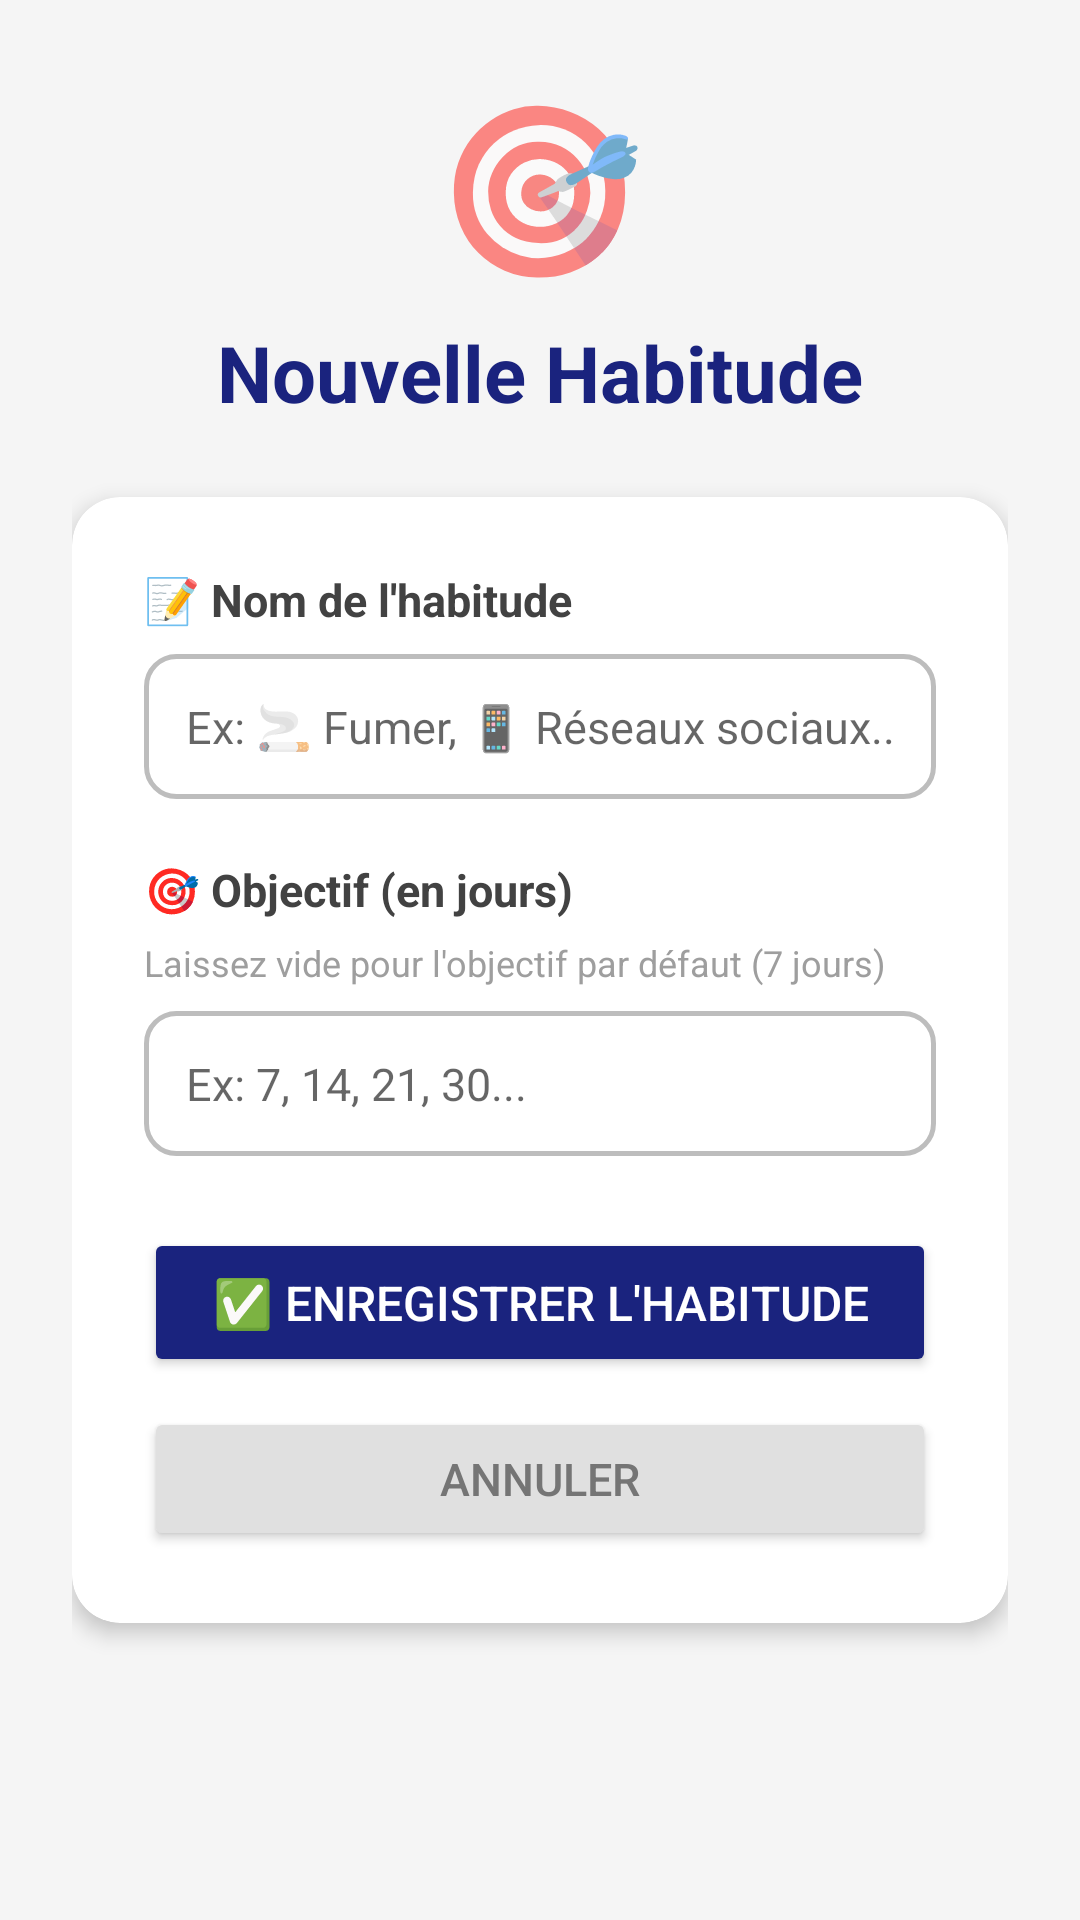

Android layout source for this screen:
<!-- AndroidManifest.xml: application theme Theme.HabitBreaker -->
<!-- res/layout/activity_add_habit.xml -->
<?xml version="1.0" encoding="utf-8"?>
<ScrollView
    xmlns:android="http://schemas.android.com/apk/res/android"
    android:layout_width="match_parent"
    android:layout_height="match_parent"
    android:background="#F5F5F5"
    android:fillViewport="true">

    <LinearLayout
        android:layout_width="match_parent"
        android:layout_height="wrap_content"
        android:orientation="vertical"
        android:padding="24dp"
        android:paddingTop="40dp">

        
        <TextView
            android:layout_width="wrap_content"
            android:layout_height="wrap_content"
            android:text="🎯"
            android:textSize="56sp"
            android:layout_gravity="center"
            android:layout_marginBottom="8dp" />

        
        <TextView
            android:layout_width="wrap_content"
            android:layout_height="wrap_content"
            android:text="Nouvelle Habitude"
            android:textSize="26sp"
            android:textStyle="bold"
            android:textColor="#1A237E"
            android:layout_gravity="center"
            android:layout_marginBottom="24dp" />

        
        <androidx.cardview.widget.CardView
            android:layout_width="match_parent"
            android:layout_height="wrap_content"
            android:layout_marginBottom="16dp"
            app:cardCornerRadius="16dp"
            app:cardElevation="4dp"
            xmlns:app="http://schemas.android.com/apk/res-auto">

            <LinearLayout
                android:layout_width="match_parent"
                android:layout_height="wrap_content"
                android:orientation="vertical"
                android:padding="24dp">

                
                <TextView
                    android:layout_width="wrap_content"
                    android:layout_height="wrap_content"
                    android:text="📝 Nom de l'habitude"
                    android:textSize="15sp"
                    android:textColor="#424242"
                    android:textStyle="bold"
                    android:layout_marginBottom="8dp" />

                
                <EditText
                    android:id="@+id/champNomHabitude"
                    android:layout_width="match_parent"
                    android:layout_height="wrap_content"
                    android:hint="Ex: 🚬 Fumer, 📱 Réseaux sociaux..."
                    android:inputType="textCapSentences"
                    android:padding="14dp"
                    android:background="@drawable/edittext_background"
                    android:textSize="15sp"
                    android:layout_marginBottom="20dp" />

                
                <TextView
                    android:layout_width="wrap_content"
                    android:layout_height="wrap_content"
                    android:text="🎯 Objectif (en jours)"
                    android:textSize="15sp"
                    android:textColor="#424242"
                    android:textStyle="bold"
                    android:layout_marginBottom="6dp" />

                <TextView
                    android:layout_width="wrap_content"
                    android:layout_height="wrap_content"
                    android:text="Laissez vide pour l'objectif par défaut (7 jours)"
                    android:textSize="12sp"
                    android:textColor="#9E9E9E"
                    android:layout_marginBottom="8dp" />

                
                <EditText
                    android:id="@+id/champObjectif"
                    android:layout_width="match_parent"
                    android:layout_height="wrap_content"
                    android:hint="Ex: 7, 14, 21, 30..."
                    android:inputType="number"
                    android:padding="14dp"
                    android:background="@drawable/edittext_background"
                    android:textSize="15sp"
                    android:layout_marginBottom="24dp" />

                
                <Button
                    android:id="@+id/boutonEnregistrer"
                    android:layout_width="match_parent"
                    android:layout_height="wrap_content"
                    android:text="✅ Enregistrer l'habitude"
                    android:textSize="16sp"
                    android:textColor="#FFFFFF"
                    android:backgroundTint="#1A237E"
                    android:padding="14dp"
                    android:layout_marginBottom="10dp" />

                <Button
                    android:id="@+id/boutonAnnuler"
                    android:layout_width="match_parent"
                    android:layout_height="wrap_content"
                    android:text="Annuler"
                    android:textSize="15sp"
                    android:textColor="#757575"
                    android:backgroundTint="#E0E0E0"
                    android:padding="12dp" />

            </LinearLayout>
        </androidx.cardview.widget.CardView>

    </LinearLayout>
</ScrollView>
<!-- resources referenced by this layout -->
<resources>
  <!-- drawable edittext_background (drawable) -->
  <?xml version="1.0" encoding="utf-8"?>
  <shape xmlns:android="http://schemas.android.com/apk/res/android"
      android:shape="rectangle">
  
      
      <solid android:color="#FFFFFF" />
  
      
      <stroke
          android:width="1.5dp"
          android:color="#BDBDBD" />
  
      
      <corners android:radius="10dp" />
  
  </shape>
  <style name="Theme.HabitBreaker" parent="Theme.MaterialComponents.Light.NoActionBar">
          
          <item name="colorPrimary">#1A237E</item>
          
          <item name="colorPrimaryVariant">#0D1B6E</item>
          
          <item name="colorOnPrimary">#FFFFFF</item>
          
          <item name="colorSecondary">#4527A0</item>
          <item name="colorSecondaryVariant">#311B92</item>
          <item name="colorOnSecondary">#FFFFFF</item>
          
          <item name="android:colorBackground">#F5F5F5</item>
          
          <item name="android:statusBarColor">#0D1B6E</item>
      </style>
</resources>
